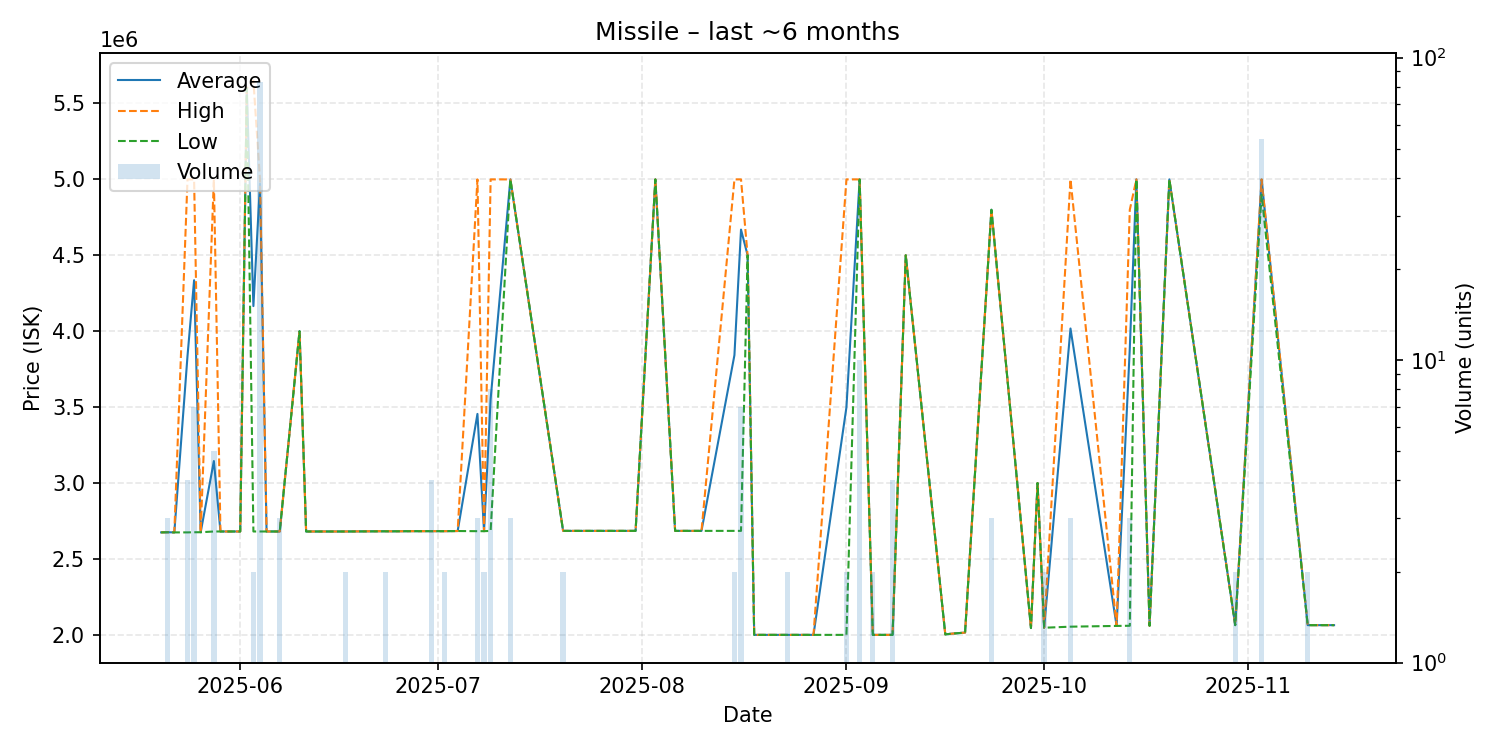

The data file committed next to this chart (first rows):
date, average, highest, lowest, order_count, volume
2025-05-20, 2675000, 2675000, 2675000, 1, 1
2025-05-21, 2676000, 2676000, 2676000, 2, 3
2025-05-22, 2675000, 2675000, 2675000, 1, 1
2025-05-24, 3837500, 5000000, 2675000, 3, 4
2025-05-25, 4336000, 5000000, 2676000, 3, 7
2025-05-26, 2676000, 2676000, 2676000, 1, 1
2025-05-28, 3144800, 5000000, 2681000, 5, 5
2025-05-29, 2681000, 2681000, 2681000, 1, 1
2025-06-01, 2681000, 2681000, 2681000, 1, 1
2025-06-02, 5600000, 5600000, 5600000, 1, 1
2025-06-03, 4165500, 5650000, 2681000, 2, 2
2025-06-04, 4972060, 5000000, 2681000, 2, 83
2025-06-05, 2681000, 2681000, 2681000, 1, 1
2025-06-07, 2681000, 2681000, 2681000, 3, 3
2025-06-10, 4000000, 4000000, 4000000, 1, 1
2025-06-11, 2681000, 2681000, 2681000, 1, 1
2025-06-13, 2681000, 2681000, 2681000, 1, 1
2025-06-15, 2681000, 2681000, 2681000, 1, 1
2025-06-16, 2681000, 2681000, 2681000, 1, 1
2025-06-17, 2681000, 2681000, 2681000, 2, 2
2025-06-23, 2682500, 2683000, 2682000, 2, 2
2025-06-24, 2682000, 2682000, 2682000, 1, 1
2025-06-27, 2683000, 2683000, 2683000, 1, 1
2025-06-29, 2683000, 2683000, 2683000, 1, 1
2025-06-30, 2683000, 2683000, 2683000, 3, 4
2025-07-01, 2683000, 2683000, 2683000, 1, 1
2025-07-02, 2683000, 2683000, 2683000, 1, 2
2025-07-04, 2684000, 2684000, 2684000, 1, 1
2025-07-07, 3455333, 5000000, 2683000, 3, 3
2025-07-08, 2683000, 2683000, 2683000, 2, 2
2025-07-09, 3552750, 5000000, 2685000, 4, 8
2025-07-12, 5000000, 5000000, 5000000, 1, 3
2025-07-20, 2685000, 2685000, 2685000, 2, 2
2025-07-26, 2685000, 2685000, 2685000, 1, 1
2025-07-30, 2685000, 2685000, 2685000, 1, 1
2025-07-31, 2685000, 2685000, 2685000, 1, 1
2025-08-03, 5000000, 5000000, 5000000, 1, 1
2025-08-06, 2685000, 2685000, 2685000, 1, 1
2025-08-10, 2685000, 2685000, 2685000, 1, 1
2025-08-15, 3842500, 5000000, 2685000, 2, 2
2025-08-16, 4669286, 5000000, 2685000, 2, 7
2025-08-17, 4500000, 4500000, 4500000, 1, 1
2025-08-18, 2000000, 2000000, 2000000, 1, 1
2025-08-20, 2000000, 2000000, 2000000, 1, 1
2025-08-23, 2000000, 2000000, 2000000, 1, 2
2025-08-27, 2000000, 2000000, 2000000, 1, 1
2025-09-01, 3500000, 5000000, 2000000, 2, 2
2025-09-03, 4999900, 5000000, 4999000, 2, 10
2025-09-05, 2000000, 2000000, 2000000, 2, 2
2025-09-08, 2000000, 2000000, 2000000, 2, 4
2025-09-10, 4500000, 4500000, 4500000, 1, 1
2025-09-16, 2003000, 2003000, 2003000, 1, 1
2025-09-17, 2008000, 2008000, 2008000, 1, 1
2025-09-19, 2015000, 2015000, 2015000, 1, 1
2025-09-23, 4800000, 4800000, 4800000, 1, 3
2025-09-29, 2045000, 2045000, 2045000, 1, 1
2025-09-30, 3000000, 3000000, 3000000, 1, 1
2025-10-01, 2047000, 2047000, 2047000, 2, 2
2025-10-05, 4018000, 5000000, 2054000, 3, 3
2025-10-12, 2059000, 2059000, 2059000, 1, 1
... 8 more rows
